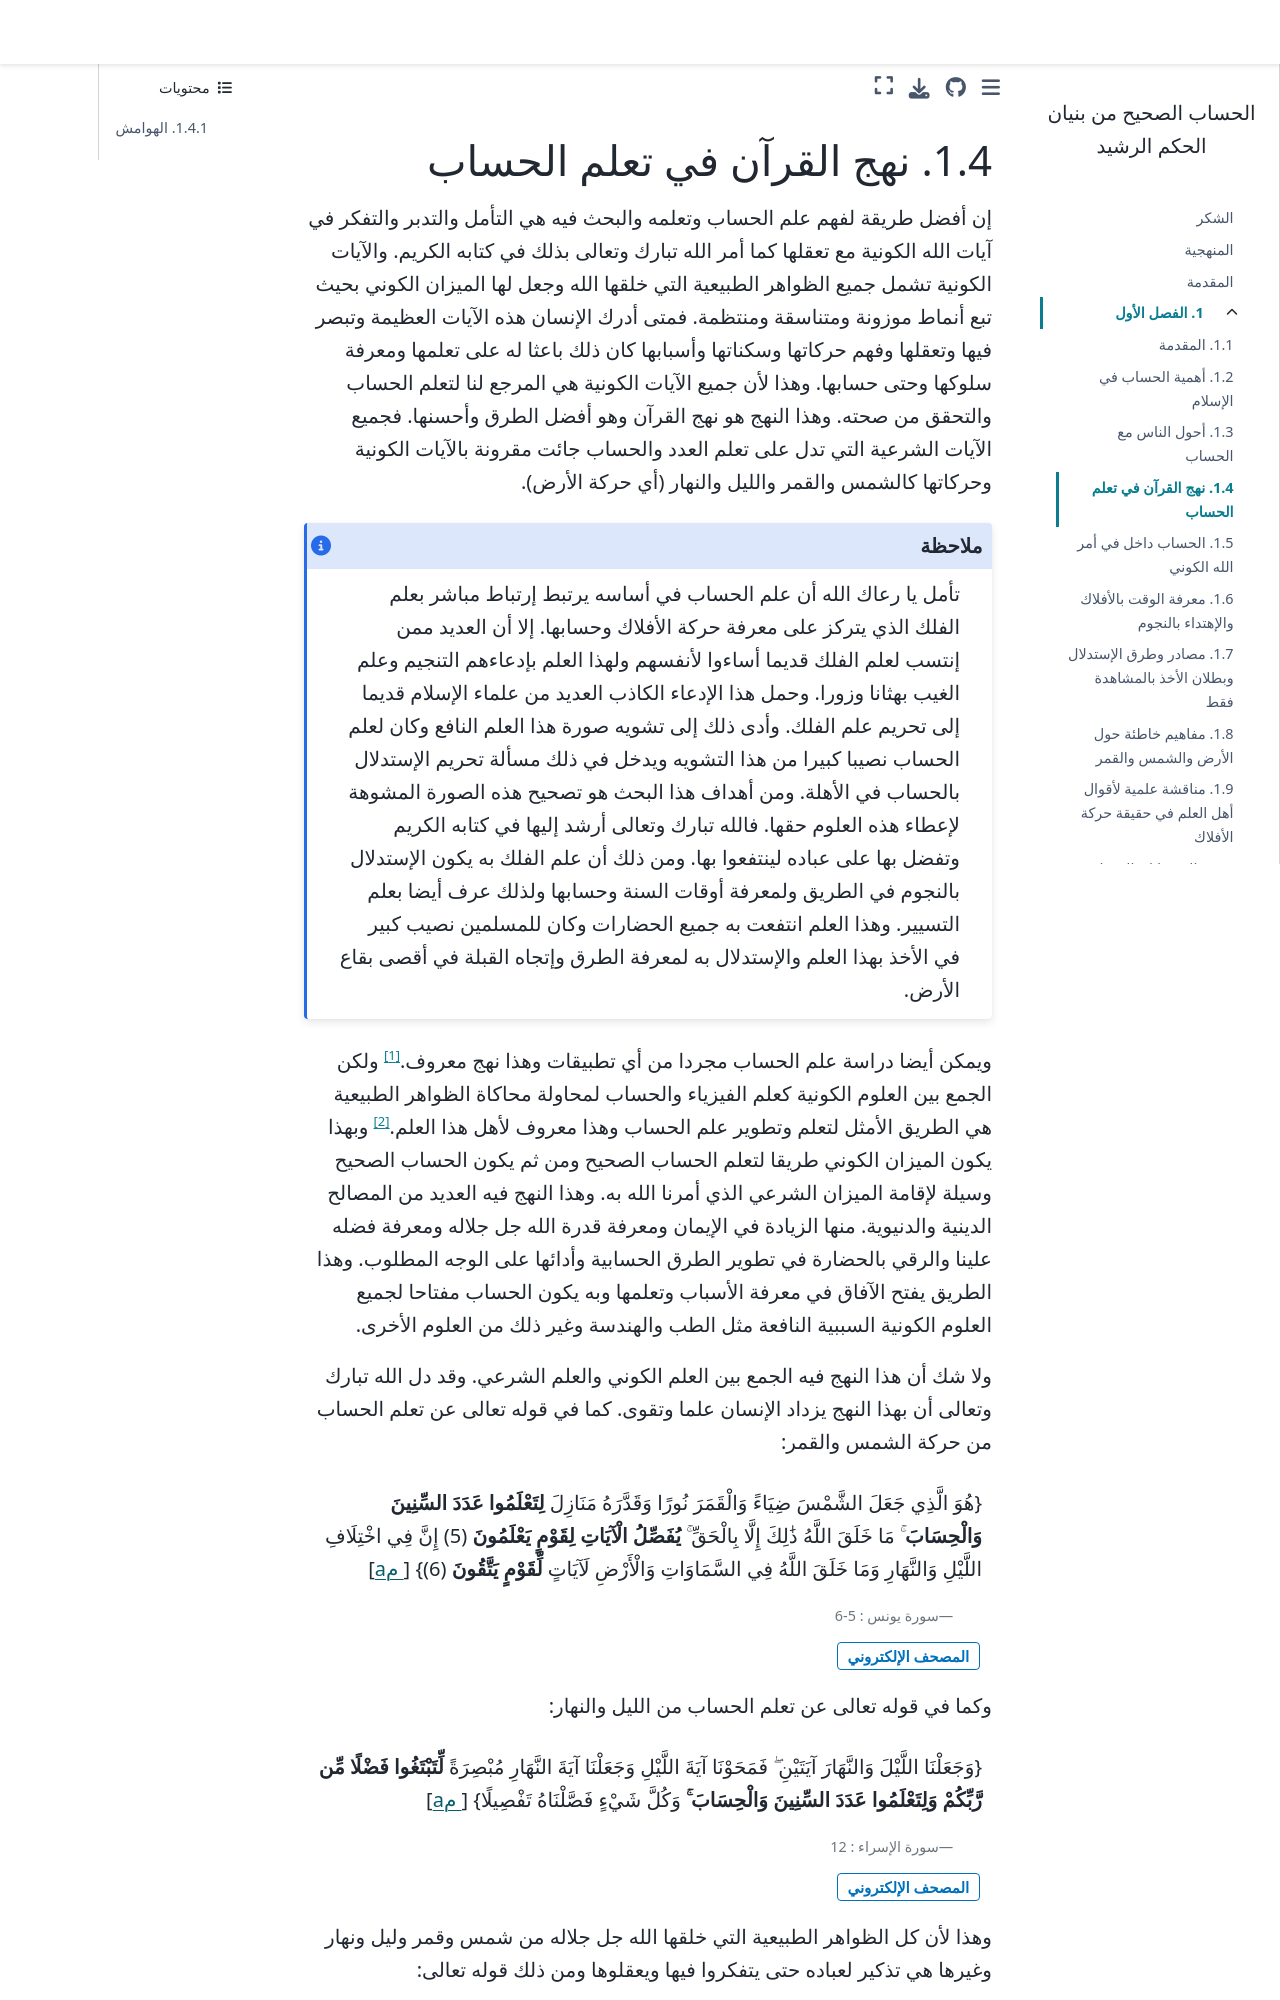

repository: zakgrin/hiesab_sahih · page: chapters/01/01_04.html · generator: jekyll

# نهج القرآن في تعلم الحساب

إن أفضل طريقة لفهم علم الحساب وتعلمه والبحث فيه هي التأمل والتدبر والتفكر في
آيات الله الكونية مع تعقلها كما أمر الله تبارك وتعالى بذلك في كتابه الكريم.
والآيات الكونية تشمل جميع الظواهر الطبيعية التي خلقها الله وجعل لها الميزان
الكوني بحيث تبع أنماط موزونة ومتناسقة ومنتظمة.
فمتى أدرك الإنسان هذه الآيات العظيمة وتبصر فيها وتعقلها وفهم
حركاتها وسكناتها وأسبابها كان ذلك باعثا له على تعلمها ومعرفة سلوكها وحتى حسابها. وهذا لأن
جميع الآيات الكونية هي المرجع لنا لتعلم الحساب والتحقق من صحته. وهذا
النهج هو نهج القرآن وهو أفضل الطرق وأحسنها. فجميع الآيات الشرعية التي
تدل على تعلم العدد والحساب جائت مقرونة بالآيات الكونية وحركاتها كالشمس والقمر
والليل والنهار (أي حركة الأرض).

:::{admonition} ملاحظة
:class: note
تأمل يا رعاك الله أن علم الحساب في أساسه يرتبط إرتباط مباشر
بعلم الفلك الذي يتركز على معرفة حركة الأفلاك وحسابها.
إلا أن العديد ممن إنتسب لعلم الفلك قديما أساءوا لأنفسهم ولهذا العلم بإدعاءهم التنجيم وعلم الغيب بهثانا وزورا.
وحمل هذا الإدعاء الكاذب العديد من علماء الإسلام قديما إلى تحريم علم الفلك. وأدى ذلك إلى تشويه صورة هذا العلم النافع وكان لعلم الحساب نصيبا كبيرا من هذا التشويه ويدخل في ذلك مسألة تحريم الإستدلال بالحساب في الأهلة. ومن أهداف هذا البحث هو تصحيح هذه الصورة المشوهة لإعطاء هذه العلوم حقها. فالله تبارك وتعالى أرشد إليها في كتابه الكريم وتفضل بها على عباده لينتفعوا بها. ومن ذلك أن علم الفلك به يكون الإستدلال بالنجوم في الطريق ولمعرفة أوقات السنة وحسابها ولذلك عرف أيضا بعلم التسيير. وهذا العلم انتفعت به جميع الحضارات وكان للمسلمين نصيب كبير في الأخذ بهذا العلم والإستدلال به لمعرفة الطرق وإتجاه القبلة في أقصى بقاع الأرض.
:::

ويمكن أيضا دراسة علم الحساب مجردا من أي تطبيقات وهذا نهج
معروف.[^1] ولكن الجمع بين العلوم الكونية كعلم الفيزياء والحساب لمحاولة
محاكاة الظواهر الطبيعية هي الطريق الأمثل لتعلم وتطوير علم الحساب وهذا
معروف لأهل هذا العلم.[^2] وبهذا يكون الميزان الكوني طريقا لتعلم الحساب
الصحيح ومن ثم يكون الحساب الصحيح وسيلة لإقامة الميزان الشرعي الذي أمرنا
الله به. وهذا النهج فيه العديد من المصالح الدينية والدنيوية. منها الزيادة
في الإيمان ومعرفة قدرة الله جل جلاله ومعرفة فضله علينا والرقي بالحضارة
في تطوير الطرق الحسابية وأدائها على الوجه المطلوب. وهذا الطريق يفتح
الآفاق في معرفة الأسباب وتعلمها وبه يكون الحساب مفتاحا لجميع العلوم
الكونية السببية النافعة مثل الطب والهندسة وغير ذلك من العلوم الأخرى.

ولا شك أن هذا النهج فيه الجمع بين العلم الكوني والعلم الشرعي.
وقد دل الله تبارك وتعالى أن بهذا النهج يزداد الإنسان علما وتقوى.
كما في قوله تعالى عن تعلم الحساب من حركة الشمس والقمر:

{attribution="سورة يونس : 5-6" class="quran"}
> {هُوَ الَّذِي جَعَلَ الشَّمْسَ ضِيَاءً وَالْقَمَرَ نُورًا وَقَدَّرَهُ مَنَازِلَ **لِتَعْلَمُوا عَدَدَ السِّنِينَ وَالْحِسَابَ** ۚ مَا خَلَقَ اللَّهُ ذَٰلِكَ إِلَّا بِالْحَقِّ ۚ **يُفَصِّلُ الْآيَاتِ لِقَوْمٍ يَعْلَمُونَ** (5) إِنَّ فِي اخْتِلَافِ اللَّيْلِ وَالنَّهَارِ وَمَا خَلَقَ اللَّهُ فِي السَّمَاوَاتِ وَالْأَرْضِ لَآيَاتٍ **لِّقَوْمٍ يَتَّقُونَ** (6)}
> {cite}`quran`
::::{grid} auto
:margin: 0
:gutter: 1

:::{grid-item}
{bdg-link-primary-line}`المصحف الإلكتروني <http://quran.ksu.edu.sa/index.php?aya=10_5>`
:::
::::

وكما في قوله تعالى عن تعلم الحساب من الليل والنهار:

{attribution="سورة الإسراء : 12" class="quran"}
> {وَجَعَلْنَا اللَّيْلَ وَالنَّهَارَ آيَتَيْنِ ۖ فَمَحَوْنَا آيَةَ اللَّيْلِ وَجَعَلْنَا آيَةَ النَّهَارِ مُبْصِرَةً **لِّتَبْتَغُوا فَضْلًا مِّن رَّبِّكُمْ وَلِتَعْلَمُوا عَدَدَ السِّنِينَ وَالْحِسَابَ ۚ** وَكُلَّ شَيْءٍ فَصَّلْنَاهُ تَفْصِيلًا}
> {cite}`quran`
::::{grid} auto
:margin: 0
:gutter: 1

:::{grid-item}
{bdg-link-primary-line}`المصحف الإلكتروني <http://quran.ksu.edu.sa/index.php?aya=17_12>`
:::
::::

وهذا لأن كل الظواهر الطبيعية التي خلقها الله جل جلاله من شمس وقمر وليل ونهار وغيرها هي تذكير لعباده حتى
يتفكروا فيها ويعقلوها ومن ذلك قوله تعالى:
